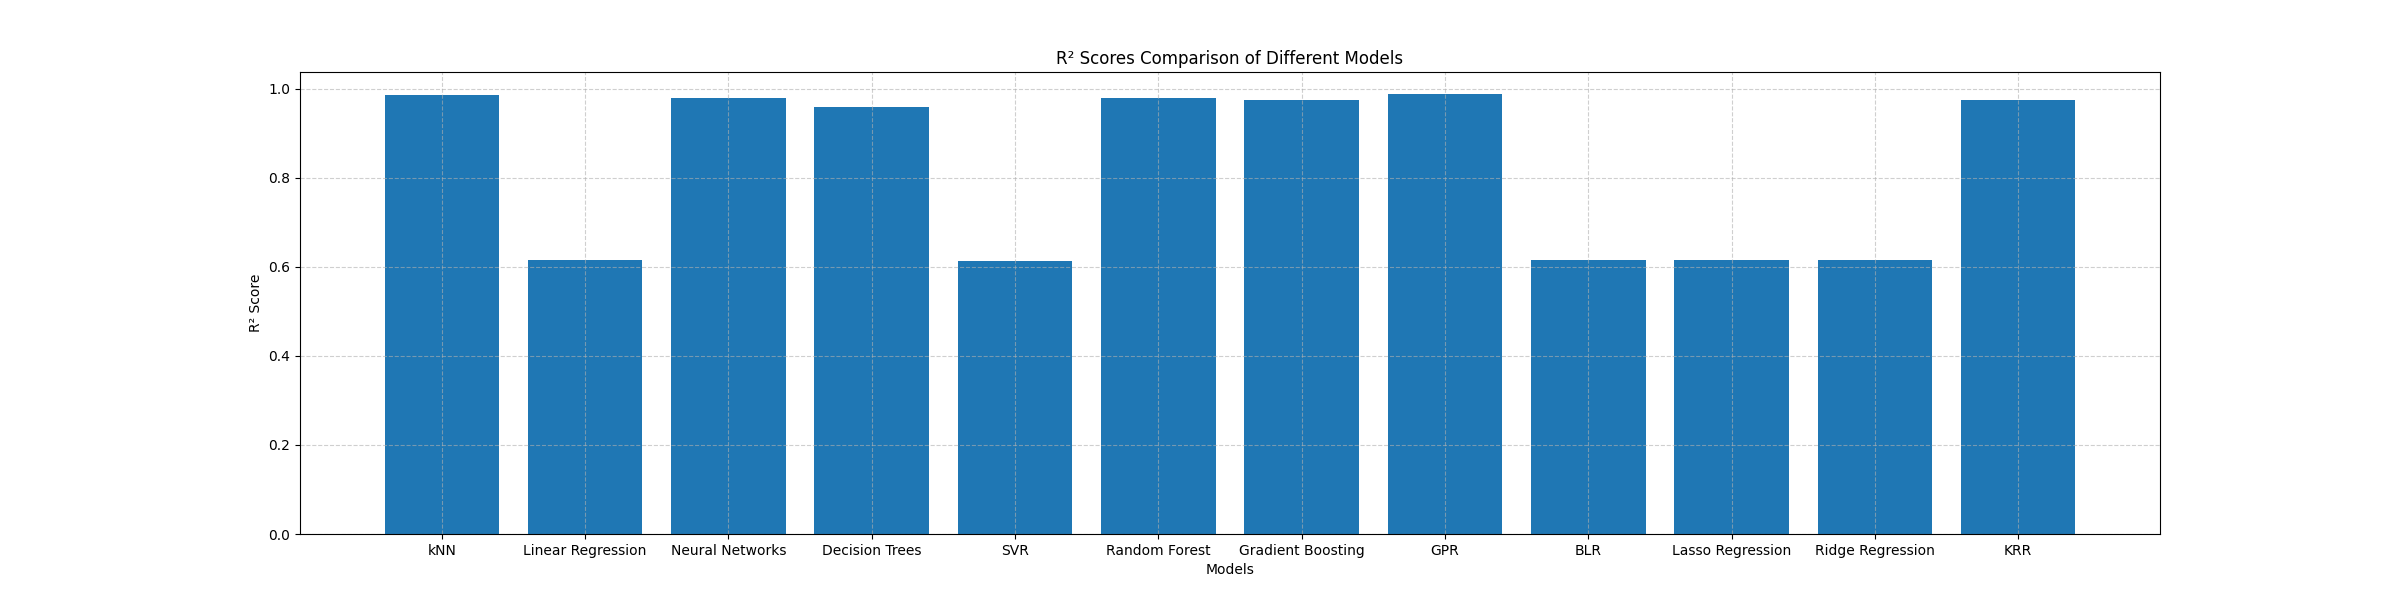

The file beside this chart, header and first rows:
Models, R²
kNN, 0.9852
Linear Regression, 0.6158
Neural Networks, 0.9801
Decision Trees, 0.9583
SVR, 0.6126
Random Forest, 0.9781
Gradient Boosting, 0.9739
GPR, 0.9881
BLR, 0.6159
Lasso Regression, 0.6147
Ridge Regression, 0.6159
KRR, 0.9738
